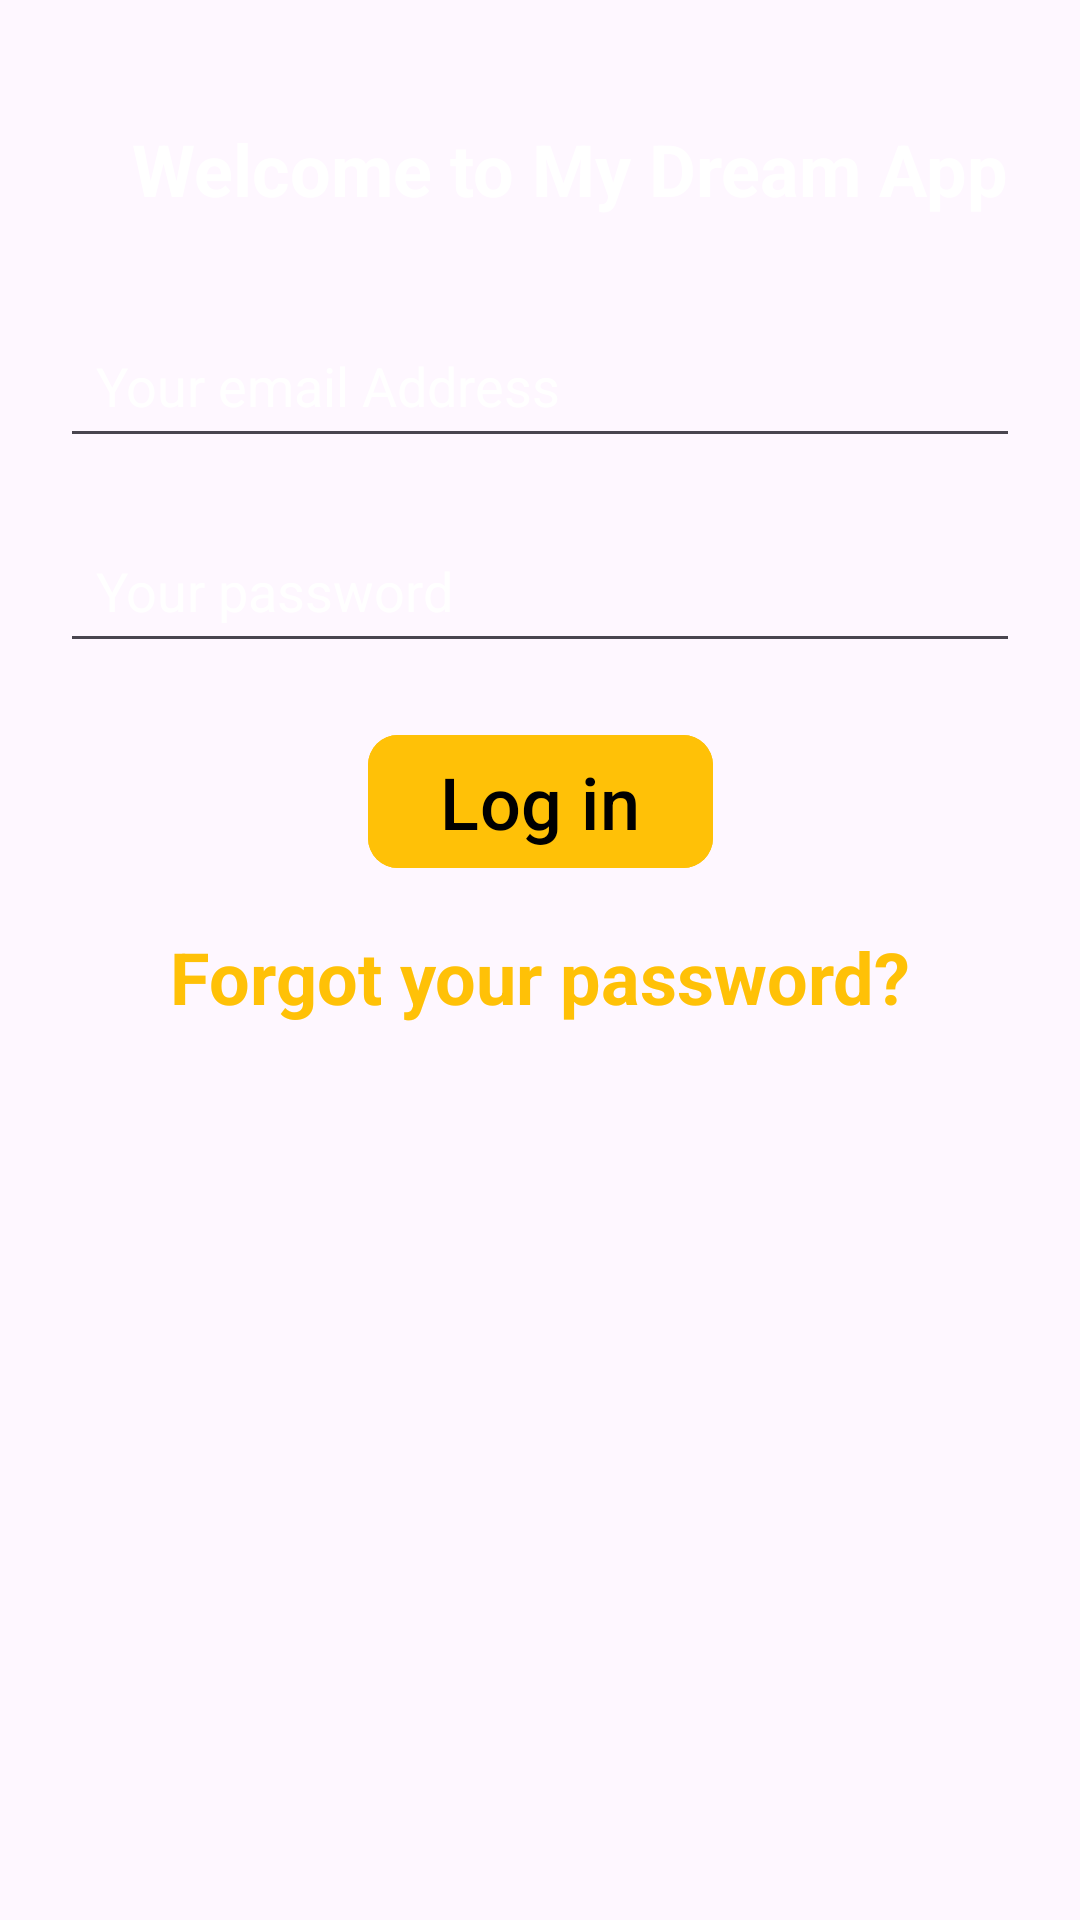

Layout XML and referenced resources for this Android screen:
<!-- AndroidManifest.xml: application theme Theme.myApp -->
<!-- res/layout/activity_login.xml -->
<?xml version="1.0" encoding="utf-8"?>
<androidx.constraintlayout.widget.ConstraintLayout xmlns:android="http://schemas.android.com/apk/res/android"
    xmlns:app="http://schemas.android.com/apk/res-auto"
    xmlns:tools="http://schemas.android.com/tools"
    android:layout_width="match_parent"
    android:layout_height="match_parent"
    android:background="@drawable/landing_page_background"
    tools:context="com.example.myApp.activities.LogInActivity">


    <com.google.android.material.textview.MaterialTextView
        android:id="@+id/txt_header"
        android:layout_width="wrap_content"
        android:layout_height="wrap_content"
        android:textSize="24sp"
        android:text="@string/welcome_to_my_dream_app"
        android:textStyle="bold"
        android:textColor="@color/white"
        app:layout_constraintEnd_toEndOf="parent"
        app:layout_constraintStart_toStartOf="parent"
        app:layout_constraintTop_toTopOf="parent"
        android:layout_marginStart="20dp"
        android:layout_marginTop="40dp"/>

    <com.google.android.material.textfield.MaterialAutoCompleteTextView
        android:id="@+id/edt_email_login"
        android:layout_width="match_parent"
        android:layout_height="wrap_content"
        android:hint="@string/hint_your_email_address"
        android:textColor="@color/white"
        android:textColorHint="@color/white"
        android:layout_marginStart="20dp"
        android:layout_marginTop="32dp"
        android:layout_marginEnd="20dp"
        android:singleLine="true"
        android:maxLength="16"
        android:padding="12dp"
        app:layout_constraintRight_toRightOf="parent"
        app:layout_constraintEnd_toEndOf="parent"
        app:layout_constraintTop_toBottomOf="@+id/txt_header"/>

    <com.google.android.material.textfield.MaterialAutoCompleteTextView
        android:id="@+id/edt_password"
        android:layout_width="match_parent"
        android:layout_height="wrap_content"
        android:hint="@string/hint_your_password"
        android:textColorHint="@color/white"
        android:textColor="@color/white"
        android:layout_marginStart="20dp"
        android:layout_marginTop="20dp"
        android:layout_marginEnd="20dp"
        android:singleLine="true"
        android:password="true"
        android:padding="12dp"
        app:layout_constraintRight_toRightOf="parent"
        app:layout_constraintEnd_toEndOf="parent"
        app:layout_constraintTop_toBottomOf="@+id/edt_email_login"/>

    <com.google.android.material.button.MaterialButton
        android:id="@+id/btn_login_activity"
        android:layout_width="wrap_content"
        android:layout_height="wrap_content"
        android:layout_marginTop="20dp"
        android:text="@string/log_in"
        android:textColor="@color/black"
        android:textSize="24sp"
        android:textAlignment="center"
        app:cornerRadius="10dp"
        android:backgroundTint="#FFC107"
        app:layout_constraintStart_toStartOf="parent"
        app:layout_constraintEnd_toEndOf="parent"
        app:layout_constraintTop_toBottomOf="@+id/edt_password"/>

    <com.google.android.material.textview.MaterialTextView
        android:id="@+id/txt_forgot_your_pass"
        android:layout_width="wrap_content"
        android:layout_height="wrap_content"
        android:textSize="24sp"
        android:text="@string/forgot_your_password"
        android:textStyle="bold"
        android:layout_marginTop="16dp"
        android:textColor="#FFC107"
        app:layout_constraintStart_toStartOf="parent"
        app:layout_constraintEnd_toEndOf="parent"
        app:layout_constraintTop_toBottomOf="@+id/btn_login_activity"/>

</androidx.constraintlayout.widget.ConstraintLayout>
<!-- resources referenced by this layout -->
<resources>
  <color name="black">#FF000000</color>
  <color name="white">#FFFFFFFF</color>
  <string name="forgot_your_password">Forgot your password?</string>
  <string name="hint_your_email_address">Your email Address</string>
  <string name="hint_your_password">Your password</string>
  <string name="log_in">Log in</string>
  <string name="welcome_to_my_dream_app">Welcome to My Dream App</string>
  <style name="Theme.myApp" parent="Base.Theme.myApp" />
  <style name="Base.Theme.myApp" parent="Theme.Material3.DayNight.NoActionBar">
          
          
      </style>
</resources>
